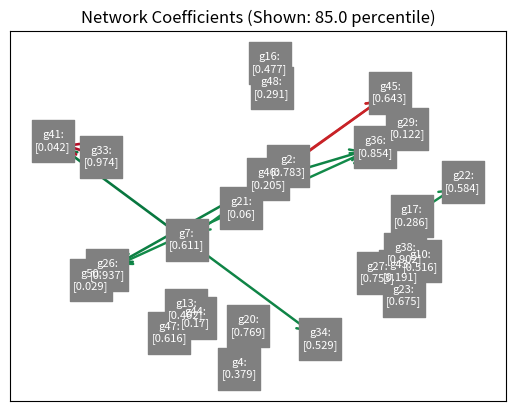
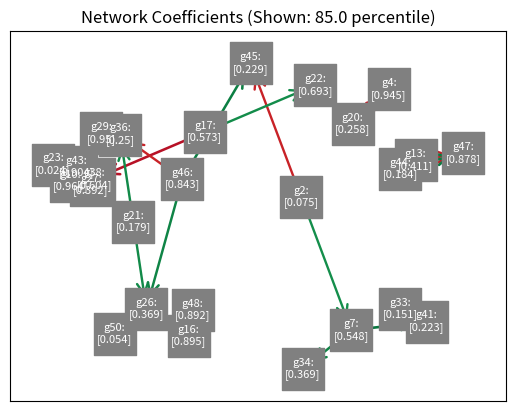

Source code (Python) for these figures, in order:
from itertools import permutations

import matplotlib.pyplot as plt
import networkx as nx
import numpy as np
from matplotlib.colors import Colormap
from re import findall

EPSILON = 1E-12
WEIGHT_SCALING = 2  # improve visibility
COLOR_RANGE = 256
COLOR_MIDPOINT = COLOR_RANGE / 2 - 1


class CoefficientGraph:

    def __init__(self, coefficients: np.array, concentrations: np.array, edge_threshold: float = 0.0,
                 color_map="RdYlGn"):
        """
        Initialize a graph
        :param coefficients: the real-valued coefficients to make a graph of
        :param edge_threshold: the percentile that edges must be above to be shown
        :param color_map: the name of a color map (https://matplotlib.org/3.1.0/tutorials/colors/colormaps.html)
        """
        # public
        self.coefficients = coefficients
        self.edge_threshold = edge_threshold
        self.concentrations = concentrations
        self.color_map = color_map

        # private
        self._validate_input()
        self._G = nx.DiGraph()
        self._weights = list()
        self._colors = list()
        self._cm = plt.get_cmap(self.color_map)
        self._make_graph()

    def _validate_input(self):
        assert isinstance(self.coefficients, np.ndarray)  # np
        assert np.issubdtype(self.coefficients.dtype, np.float64)  # floats
        assert len(self.coefficients) == len(self.coefficients[0])  # square

        assert isinstance(self.concentrations, np.ndarray)  # np
        assert np.issubdtype(self.concentrations.dtype, np.float64)  # floats
        assert len(self.coefficients) == len(self.concentrations)

        try:
            assert isinstance(plt.get_cmap(self.color_map), Colormap)
        except ValueError:
            raise AssertionError("invalid colormap provided")

        assert isinstance(self.edge_threshold, float)
        assert 0 <= self.edge_threshold < 1

    def _make_graph(self):
        # scale the absolute coefficients to be between 0-1
        negative = self.coefficients < 0
        coefficients = np.abs(self.coefficients)
        small, large = coefficients.min(), coefficients.max()
        normalized = (coefficients - small) / (large - small + EPSILON)

        nodes = len(self.coefficients)
        for u, v in permutations(range(nodes), 2):
            weight = normalized[u, v]
            if weight >= self.edge_threshold:
                u_label = self._make_label(u + 1, self.concentrations[u])
                v_label = self._make_label(v + 1, self.concentrations[v])

                self._G.add_edge(u_label, v_label)
                self._weights.append(weight * WEIGHT_SCALING)

                # re-scale to be between 0 and 255, with 0 centered on 127
                color = COLOR_MIDPOINT + weight * COLOR_MIDPOINT * (-1 if negative[u, v] else 1)
                self._colors.append(self._cm(int(color)))

    @staticmethod
    def _make_label(index, concentration):
        # relabel nodes must have proper regex for getting the index out of this string!
        return f"g{index}:\n[{round(concentration[0], 3)}]"

    def _relabel_nodes(self, concentrations: np.array):
        assert len(concentrations) == len(self.concentrations)
        mapping = dict()
        for node in self._G.nodes:
            # regex must parse the _make_label output for node index
            index = int(findall("(?<=g)[0-9]+(?=:)", node)[0])
            mapping[node] = self._make_label(index, concentrations[index - 1])

        nx.relabel_nodes(self._G, mapping, copy=False)

    def plot(self, new_concentrations: np.array = None):
        if new_concentrations is not None:
            self._relabel_nodes(new_concentrations)

        pos = nx.spring_layout(self._G)
        nx.draw_networkx_nodes(self._G, pos, node_size=900, node_color="grey", node_shape="s")
        nx.draw_networkx_labels(self._G, pos, font_size=8, font_family="sans-serif", font_color="white")
        nx.draw_networkx_edges(self._G, pos, edge_color=self._colors, width=self._weights,
                               arrowstyle="->",
                               arrowsize=20)

        plt.title("Network Coefficients (Shown: {} percentile)".format(self.edge_threshold * 100))
        plt.show()


if __name__ == "__main__":
    num_genes = 50
    coeff = np.random.normal(0, 1, (num_genes, num_genes))
    conc = np.random.random((num_genes, 1))
    g = CoefficientGraph(coeff, conc, edge_threshold=0.85)
    g.plot()
    conc = np.random.random((num_genes, 1))
    g.plot(conc)
